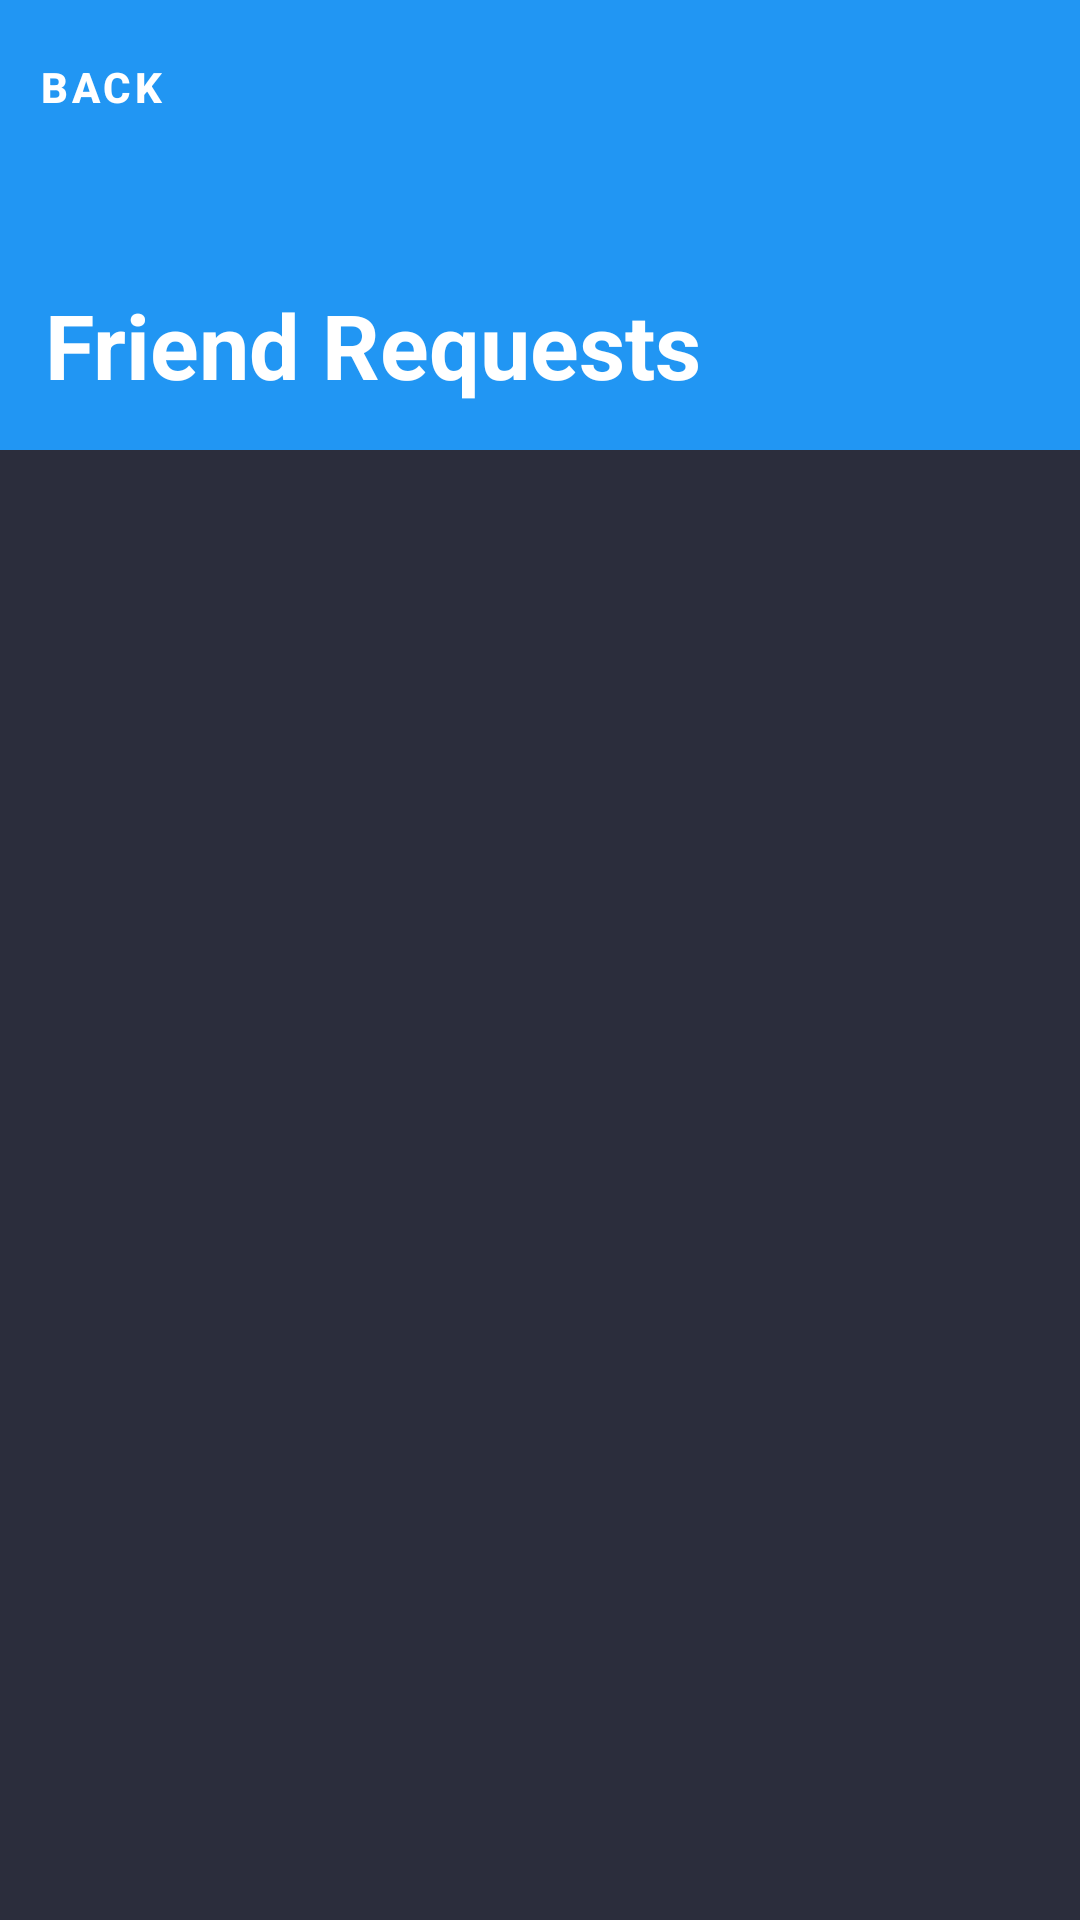

Here is an Android app screen rendered from its layout file. Give the layout XML and the strings, colors and styles it references.
<!-- AndroidManifest.xml: application theme Theme.FilmsCave -->
<!-- res/layout/fragment_friend_requests.xml -->
<?xml version="1.0" encoding="utf-8"?>
<FrameLayout
    xmlns:android="http://schemas.android.com/apk/res/android"
    xmlns:tools="http://schemas.android.com/tools"
    xmlns:app="http://schemas.android.com/apk/res-auto"
    android:layout_width="match_parent"
    android:layout_height="match_parent"
    android:fitsSystemWindows="true"
    tools:context=".userArea.FriendRequestsFragment"
    android:background="@color/main_dark_blue">

    <androidx.constraintlayout.widget.ConstraintLayout
        android:layout_width="match_parent"
        android:layout_height="match_parent">

        <androidx.constraintlayout.widget.ConstraintLayout
            android:id="@+id/user_header"
            android:layout_width="match_parent"
            android:layout_height="150dp"
            android:background="@color/main_light_blue"
            app:layout_constraintEnd_toEndOf="parent"
            app:layout_constraintStart_toStartOf="parent"
            app:layout_constraintTop_toTopOf="parent">

            <com.google.android.material.button.MaterialButton
                android:id="@+id/button_back"
                style="@style/Widget.MaterialComponents.Button.TextButton"
                android:layout_width="wrap_content"
                android:layout_height="wrap_content"
                android:layout_marginStart="5dp"
                android:layout_marginTop="5dp"
                android:gravity="start|center_vertical"
                android:text="@string/back"
                android:textColor="@color/palette_white"
                android:textStyle="bold"
                app:icon="@drawable/ic_arrow_back"
                app:iconTint="@color/palette_white"
                app:layout_constraintStart_toStartOf="parent"
                app:layout_constraintTop_toTopOf="parent" />

            <TextView
                android:layout_width="wrap_content"
                android:layout_height="wrap_content"
                android:layout_marginStart="15dp"
                android:layout_marginBottom="15dp"
                android:textStyle="bold"
                android:text="Friend Requests"
                android:textColor="@color/palette_white"
                android:textSize="@dimen/text_size_bigger"
                app:layout_constraintBottom_toBottomOf="parent"
                app:layout_constraintStart_toStartOf="parent" />
v
        </androidx.constraintlayout.widget.ConstraintLayout>

        <androidx.recyclerview.widget.RecyclerView
            android:id="@+id/recyclerview_friend_requests_List"
            android:layout_width="0dp"
            android:layout_height="0dp"
            app:layoutManager="androidx.recyclerview.widget.LinearLayoutManager"
            app:layout_constraintBottom_toBottomOf="parent"
            app:layout_constraintEnd_toEndOf="parent"
            app:layout_constraintStart_toStartOf="parent"
            app:layout_constraintTop_toBottomOf="@+id/user_header"
            tools:listitem="@layout/item_friend_request_list">

        </androidx.recyclerview.widget.RecyclerView>

    </androidx.constraintlayout.widget.ConstraintLayout>


</FrameLayout>
<!-- res/layout/item_friend_request_list.xml (included above) -->
<?xml version="1.0" encoding="utf-8"?>
<androidx.constraintlayout.widget.ConstraintLayout
    xmlns:android="http://schemas.android.com/apk/res/android"
    xmlns:tools="http://schemas.android.com/tools"
    xmlns:app="http://schemas.android.com/apk/res-auto"
    android:layout_width="match_parent"
    android:layout_height="wrap_content"
    android:paddingStart="25dp"
    android:paddingEnd="25dp"
    android:paddingBottom="10dp"
    android:paddingTop="10dp">

    <de.hdodenhof.circleimageview.CircleImageView
        android:id="@+id/friend_icon"
        android:layout_width="55dp"
        android:layout_height="55dp"
        android:src="@drawable/ic_profile"
        app:civ_border_color="@color/palette_white"
        app:civ_border_overlay="true"
        app:civ_border_width="1dp"
        app:layout_constraintStart_toStartOf="parent"
        app:layout_constraintTop_toTopOf="parent" />

    <LinearLayout
        android:id="@+id/linearLayout"
        android:layout_width="0dp"
        android:layout_height="wrap_content"
        android:layout_marginStart="10dp"
        android:orientation="vertical"
        app:layout_constraintBottom_toBottomOf="@+id/friend_icon"
        app:layout_constraintEnd_toEndOf="parent"
        app:layout_constraintStart_toEndOf="@+id/friend_icon"
        app:layout_constraintTop_toTopOf="@+id/friend_icon">

        <TextView
            android:id="@+id/email_friend"
            android:layout_width="wrap_content"
            android:layout_height="wrap_content"
            android:textColor="@color/main_light_blue"
            android:textSize="18sp"
            android:textStyle="bold"
            tools:text="jjsotoramos@hotmail.com" />

        <TextView
            android:id="@+id/username_friend"
            android:layout_width="wrap_content"
            android:layout_height="wrap_content"
            android:textColor="@color/grey_text_color"
            android:textSize="14sp"
            android:textStyle="bold"
            tools:text="Jesr2104" />

        <TextView
            android:id="@+id/date_request"
            android:layout_width="wrap_content"
            android:layout_height="wrap_content"
            android:text="Date: 15-Jun/2021"
            android:textColor="@color/grey_text_color"
            android:textSize="10sp"
            android:textStyle="bold"
            tools:ignore="SmallSp" />

    </LinearLayout>

    <com.google.android.material.button.MaterialButton
        android:id="@+id/button_confirm"
        android:layout_width="0dp"
        android:layout_height="40dp"
        android:layout_marginTop="5dp"
        android:layout_marginEnd="3dp"
        android:layout_marginStart="25dp"
        android:backgroundTint="#B3FFA6"
        android:text="Confirm"
        android:textAllCaps="false"
        android:textColor="@color/main_dark_blue"
        android:textSize="12sp"
        android:textStyle="bold"
        app:cornerRadius="6dp"
        app:layout_constraintEnd_toStartOf="@+id/button_remove"
        app:layout_constraintStart_toStartOf="@+id/friend_icon"
        app:layout_constraintTop_toBottomOf="@+id/linearLayout" />

    <com.google.android.material.button.MaterialButton
        android:id="@+id/button_remove"
        android:layout_width="0dp"
        android:layout_height="40dp"
        android:layout_marginStart="3dp"
        android:layout_marginTop="5dp"
        android:layout_marginEnd="25dp"
        android:backgroundTint="#F3807F"
        android:text="Remove"
        android:textAllCaps="false"
        android:textColor="@color/main_dark_blue"
        android:textSize="12sp"
        android:textStyle="bold"
        app:cornerRadius="6dp"
        app:layout_constraintEnd_toEndOf="@+id/linearLayout"
        app:layout_constraintStart_toEndOf="@id/button_confirm"
        app:layout_constraintTop_toBottomOf="@+id/linearLayout" />


</androidx.constraintlayout.widget.ConstraintLayout>
<!-- resources referenced by this layout -->
<resources>
  <color name="grey_text_color">#ACADBD</color>
  <color name="main_dark_blue">#2B2D3C</color>
  <color name="main_light_blue">#2196F3</color>
  <color name="palette_white">#FFFFFFFF</color>
  <dimen name="text_size_bigger">30sp</dimen>
  <!-- drawable ic_profile: vector/xml drawable (drawable, 4857 chars, omitted) -->
  <string name="back">back</string>
  <style name="Theme.FilmsCave" parent="Theme.MaterialComponents.DayNight.NoActionBar">
  
          
          <item name="colorPrimary">@color/main_dark_blue</item>
          <item name="colorPrimaryVariant">@color/main_light_blue</item>
          <item name="colorOnPrimary">@color/palette_white</item>
  
          
          <item name="colorSecondary">@color/teal_200</item>
          <item name="colorSecondaryVariant">@color/teal_700</item>
          <item name="colorOnSecondary">@color/palette_black</item>
  
          
          <item name="android:statusBarColor" tools:targetApi="l">?attr/colorPrimaryVariant</item>
  
          
          
          
  
          
          <item name="android:windowTranslucentNavigation">true</item>
  
      </style>
  <color name="teal_200">#FF03DAC5</color>
  <color name="teal_700">#FF018786</color>
  <color name="palette_black">#FF000000</color>
</resources>
